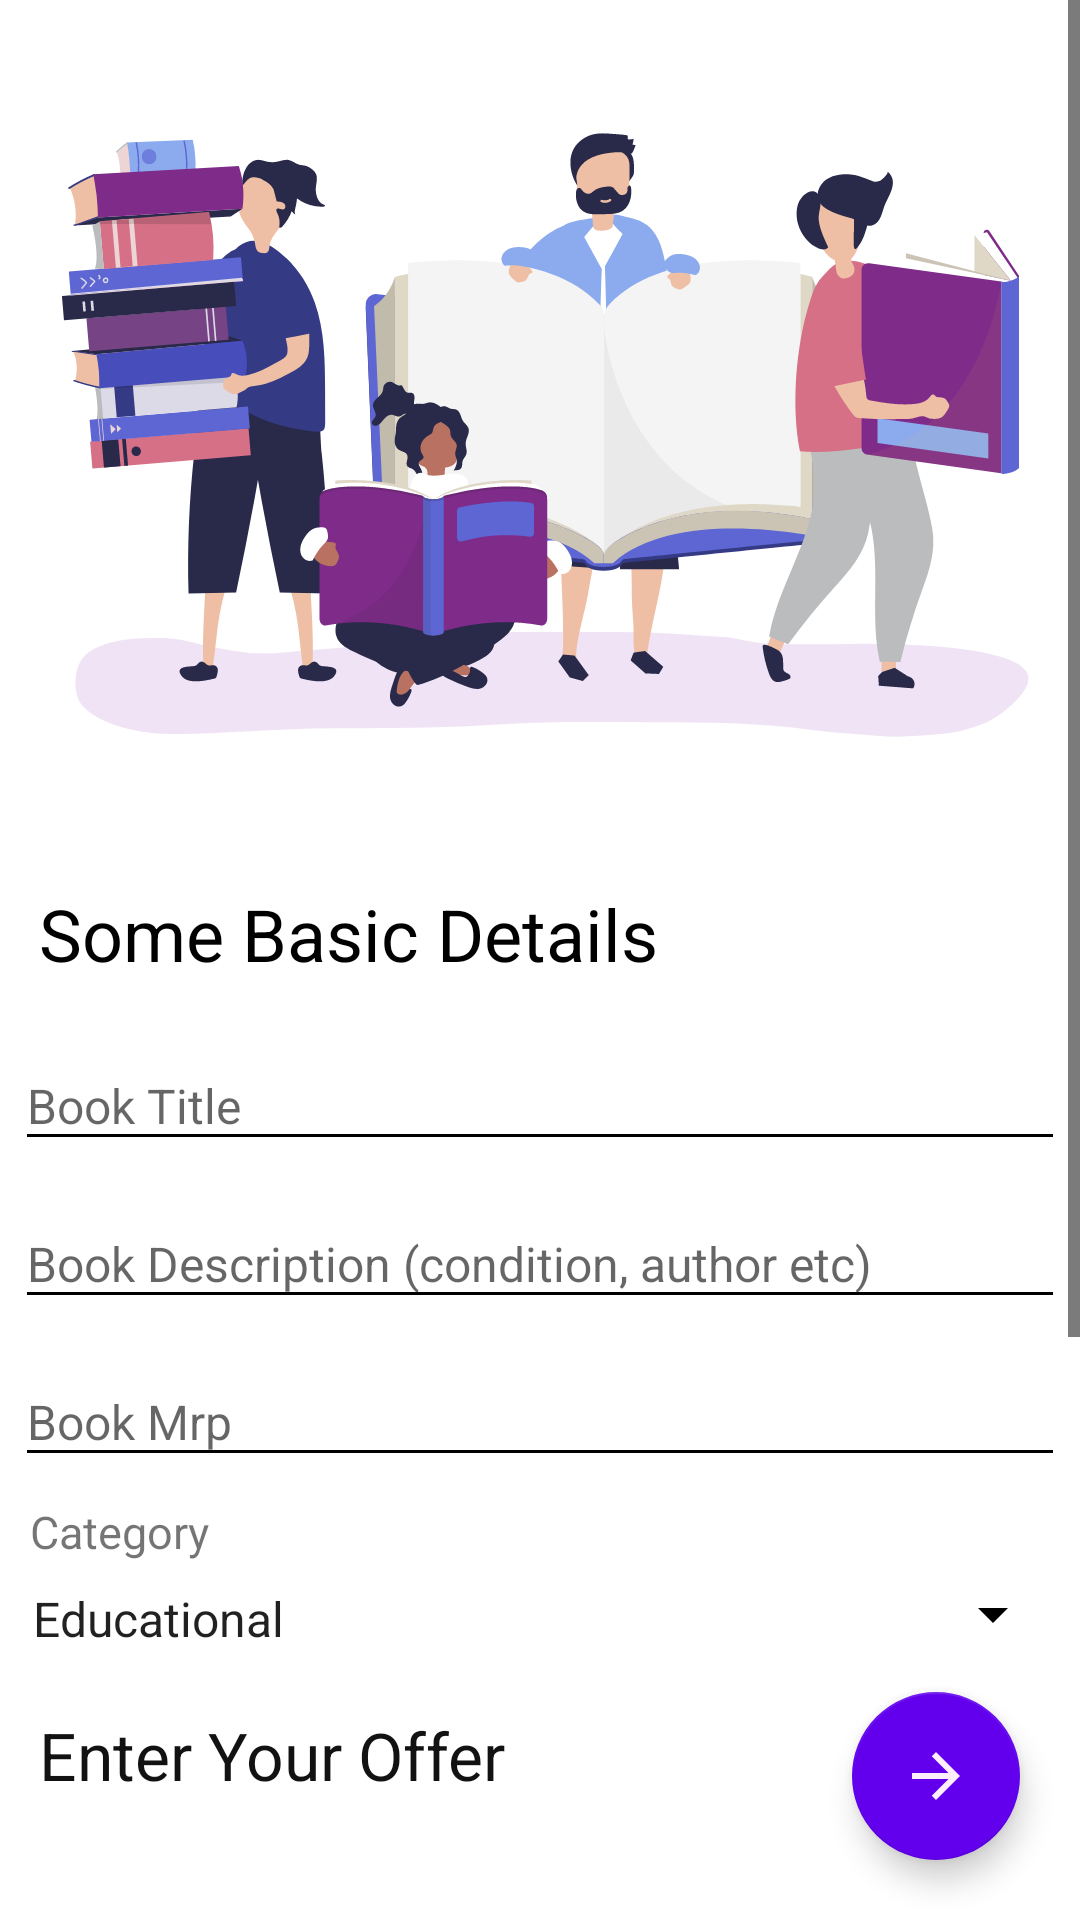

Layout XML and referenced resources for this Android screen:
<!-- AndroidManifest.xml: application theme AppTheme -->
<!-- res/layout/ex_post_detail_fragment.xml -->
<?xml version="1.0" encoding="utf-8"?>
<RelativeLayout xmlns:android="http://schemas.android.com/apk/res/android"
    xmlns:tools="http://schemas.android.com/tools"
    android:layout_width="match_parent"
    android:layout_height="match_parent"
    tools:context=".exchange.sellExchange.ExPostDetailFragment">


    <ScrollView
        android:layout_width="match_parent"
        android:layout_height="match_parent"
        android:background="#ffffff">

        <LinearLayout
            android:layout_width="match_parent"
            android:layout_height="match_parent"
            android:orientation="vertical">

            <ImageView
                android:layout_width="match_parent"
                android:layout_height="280dp"
                android:adjustViewBounds="true"
                android:padding="8dp"
                android:scaleType="centerCrop"
                android:src="@drawable/ic_personbook" />

            <TextView
                android:layout_width="match_parent"
                android:layout_height="wrap_content"
                android:layout_marginStart="3dp"
                android:layout_marginTop="5dp"
                android:padding="10dp"
                android:text="Some Basic Details"
                android:textColor="#000000"
                android:textSize="24sp" />

            <com.google.android.material.textfield.TextInputLayout
                android:layout_width="match_parent"
                android:layout_height="wrap_content"
                android:layout_marginStart="5dp"
                android:layout_marginTop="5dp"
                android:layout_marginEnd="5dp"
                android:background="#ffffff">

                <com.google.android.material.textfield.TextInputEditText
                    android:id="@+id/title"
                    android:layout_width="match_parent"
                    android:layout_height="wrap_content"
                    android:hint="Book Title"
                    android:inputType="text"
                    android:lines="1"
                    android:maxLength="35"
                    android:paddingTop="5dp"
                    android:textColorHint="#000000"
                    android:textSize="16sp" />

            </com.google.android.material.textfield.TextInputLayout>

            <com.google.android.material.textfield.TextInputLayout
                android:layout_width="match_parent"
                android:layout_height="wrap_content"
                android:layout_marginStart="5dp"
                android:layout_marginTop="8dp"
                android:layout_marginEnd="5dp"
                android:background="#ffffff">

                <com.google.android.material.textfield.TextInputEditText
                    android:id="@+id/description"
                    android:layout_width="match_parent"
                    android:layout_height="wrap_content"
                    android:hint="Book Description (condition, author etc)"
                    android:inputType="text"
                    android:maxLength="500"
                    android:paddingTop="5dp"
                    android:textColorHint="#000000"
                    android:textSize="16sp" />

            </com.google.android.material.textfield.TextInputLayout>

            <com.google.android.material.textfield.TextInputLayout
                android:layout_width="match_parent"
                android:layout_height="wrap_content"
                android:layout_marginStart="5dp"
                android:layout_marginTop="8dp"
                android:layout_marginEnd="5dp"
                android:background="#ffffff">

                <com.google.android.material.textfield.TextInputEditText
                    android:id="@+id/mrp"
                    android:layout_width="match_parent"
                    android:layout_height="wrap_content"
                    android:hint="Book Mrp"
                    android:inputType="text"
                    android:maxLength="500"
                    android:paddingTop="5dp"
                    android:textColorHint="#000000"
                    android:textSize="16sp" />

            </com.google.android.material.textfield.TextInputLayout>

            <TextView
                android:layout_width="match_parent"
                android:layout_height="wrap_content"
                android:layout_marginStart="5dp"
                android:layout_marginTop="8dp"
                android:layout_marginEnd="5dp"
                android:paddingStart="5dp"
                android:text="Category"
                android:textSize="15sp" />

            <Spinner
                android:id="@+id/category"
                android:layout_width="match_parent"
                android:layout_height="wrap_content"
                android:layout_marginStart="3dp"
                android:layout_marginTop="5dp"
                android:layout_marginEnd="5dp"
                android:entries="@array/book_category"
                android:paddingTop="3dp" />


            <TextView
                android:layout_width="match_parent"
                android:layout_height="wrap_content"
                android:layout_marginStart="5dp"
                android:layout_marginTop="10dp"
                android:layout_marginBottom="5dp"
                android:paddingStart="8dp"
                android:paddingTop="10dp"
                android:text="Enter Your Offer"
                android:textColor="#ED000000"
                android:textSize="22sp" />

            <LinearLayout
                android:layout_width="match_parent"
                android:layout_height="wrap_content"
                android:layout_marginTop="15dp"
                android:orientation="horizontal">

                <EditText
                    android:id="@+id/expectedBooks"
                    android:layout_width="match_parent"
                    android:layout_height="wrap_content"
                    android:hint="What books you expect?"
                    android:padding="15dp" />

            </LinearLayout>

            <TextView
                android:layout_width="match_parent"
                android:layout_height="wrap_content"
                android:layout_marginStart="5dp"
                android:layout_marginTop="20dp"
                android:padding="8dp"
                android:text="Whats your Location ?"
                android:textColor="#ED000000"
                android:textSize="22sp" />

            <EditText
                android:id="@+id/location"
                android:layout_width="match_parent"
                android:layout_height="wrap_content"
                android:layout_margin="8dp"
                android:layout_marginStart="5dp"
                android:layout_marginEnd="5dp"
                android:hint="For Eg  -:  Karol Bagh"
                android:inputType="textCapWords|text"
                android:textColor="#000000" />

            <TextView
                android:layout_width="match_parent"
                android:layout_height="wrap_content"
                android:layout_marginStart="5dp"
                android:layout_marginTop="20dp"
                android:padding="8dp"
                android:text="Whats your City ?"
                android:textColor="#ED000000"
                android:textSize="22sp" />

            <EditText
                android:id="@+id/city"
                android:layout_width="match_parent"
                android:layout_height="wrap_content"
                android:layout_margin="8dp"
                android:layout_marginStart="5dp"
                android:layout_marginEnd="5dp"
                android:hint="For Eg  -:  New Delhi"
                android:inputType="textCapWords|text"
                android:textColor="#000000" />

        </LinearLayout>

    </ScrollView>

    <com.google.android.material.floatingactionbutton.FloatingActionButton
        android:id="@+id/book_photo_fab"
        android:layout_width="wrap_content"
        android:layout_height="wrap_content"
        android:layout_alignParentRight="true"
        android:layout_alignParentBottom="true"
        android:layout_margin="20dp"
        android:clickable="true"
        android:focusable="true"
        android:src="@drawable/ic_arrow_forward_black_24dp" />

</RelativeLayout>
<!-- resources referenced by this layout -->
<resources>
  <array name="book_category">
          <item>Educational</item>
          <item>Novel</item>
          <item>Notes</item>
          <item>Comics</item>
  
      </array>
  <!-- drawable ic_arrow_forward_black_24dp (drawable) -->
  <vector xmlns:android="http://schemas.android.com/apk/res/android"
      android:width="24dp"
      android:height="24dp"
      android:tint="#FFEFFC"
      android:viewportWidth="24.0"
      android:viewportHeight="24.0">
      <path
          android:fillColor="#FF000000"
          android:pathData="M12,4l-1.41,1.41L16.17,11H4v2h12.17l-5.58,5.59L12,20l8,-8z" />
  </vector>
  <!-- drawable ic_personbook: vector/xml drawable (drawable, 53116 chars, omitted) -->
  <style name="AppTheme" parent="Theme.AppCompat.Light.NoActionBar">
          
          <item name="colorPrimary">@color/colorPrimary</item>
          <item name="colorPrimaryDark">@color/colorPrimaryDark</item>
          <item name="colorAccent">@color/colorAccent</item>
          <item name="android:textColorSecondary">@android:color/black</item>
      </style>
  <color name="colorPrimary">#6200EE</color>
  <color name="colorPrimaryDark">#6718F3</color>
  <color name="colorAccent">#6200EE</color>
</resources>
